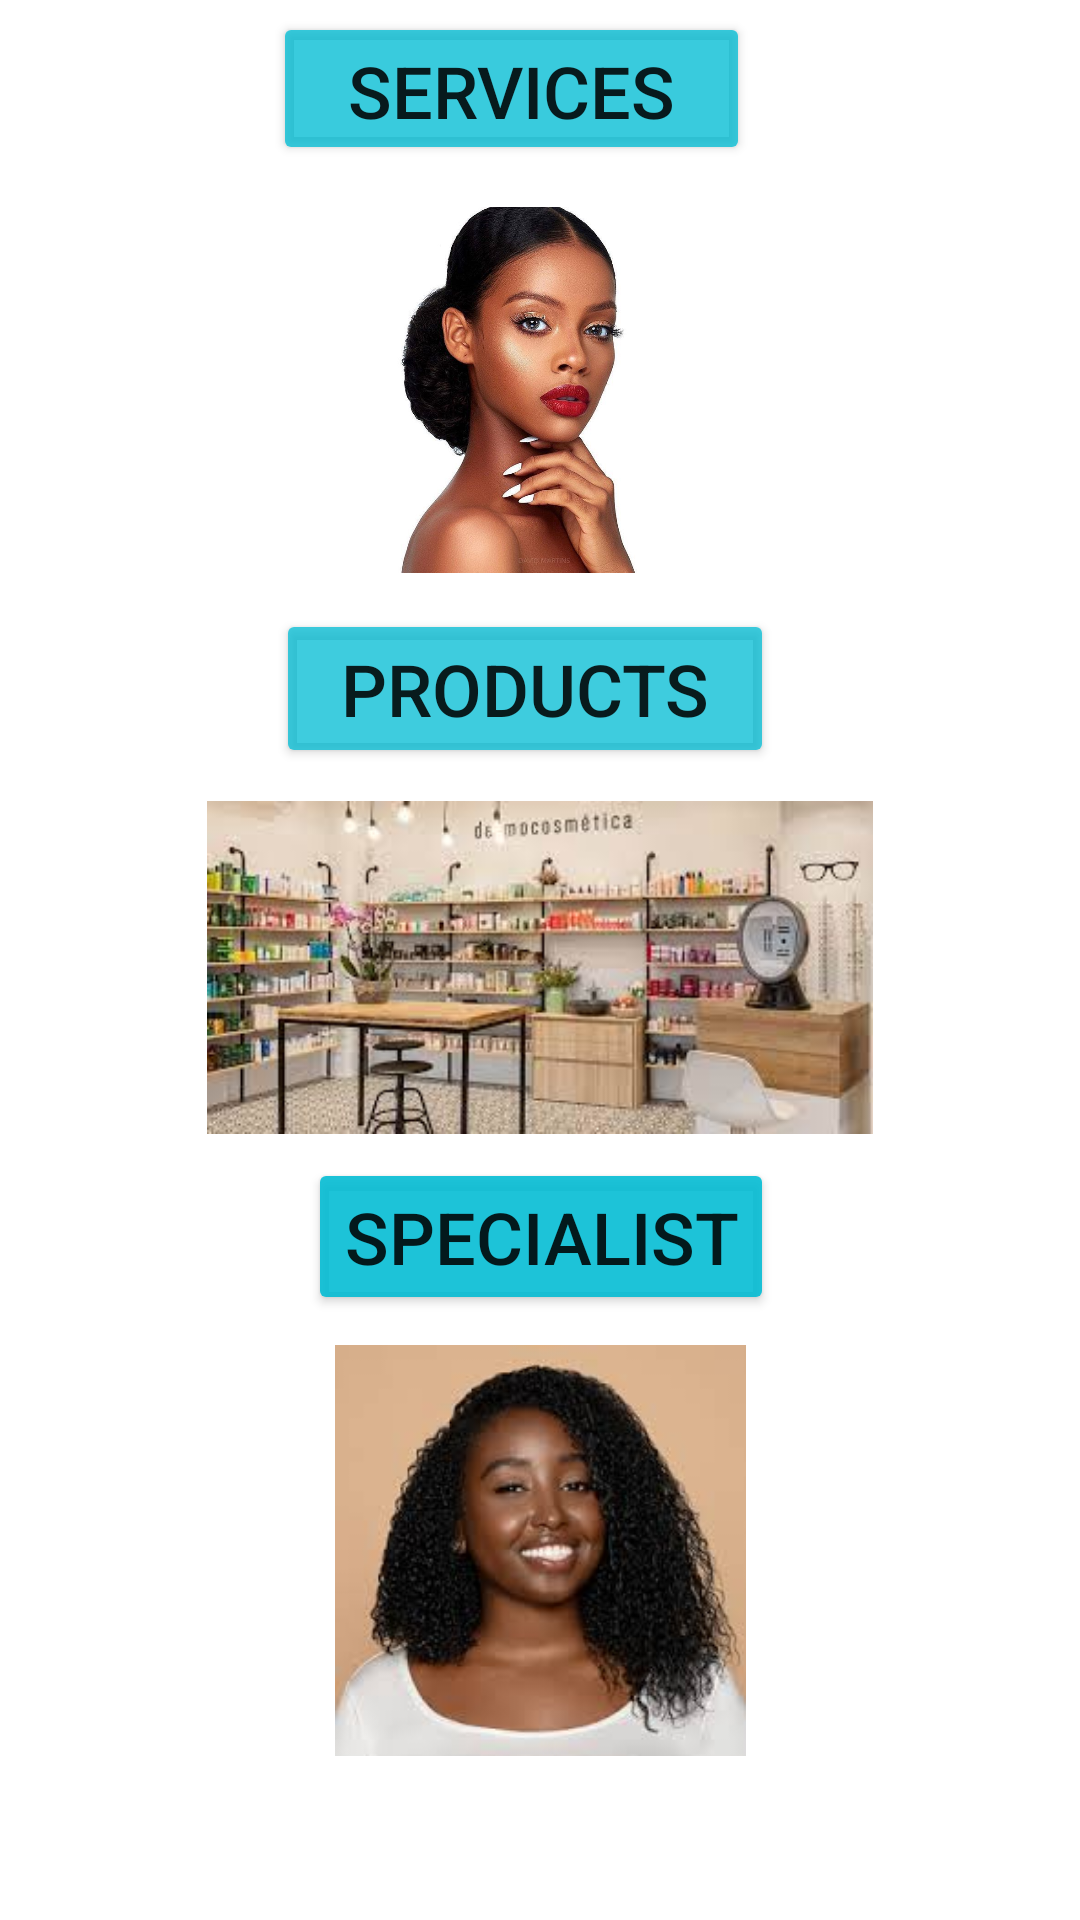

Produce the Android XML layout that renders to this screen, including the resource entries it uses.
<!-- AndroidManifest.xml: application theme Theme.Beauty_Salon -->
<!-- res/layout/activity_page1.xml -->
<?xml version="1.0" encoding="utf-8"?>
<androidx.constraintlayout.widget.ConstraintLayout xmlns:android="http://schemas.android.com/apk/res/android"
    xmlns:app="http://schemas.android.com/apk/res-auto"
    xmlns:tools="http://schemas.android.com/tools"
    android:layout_width="match_parent"
    android:layout_height="match_parent"
    tools:context=".Page1Activity">

    <Button
        android:id="@+id/btnServices"
        android:layout_width="159dp"
        android:layout_height="51dp"
        android:layout_marginTop="4dp"
        android:backgroundTint="#C600BCD4"
        android:text="Services"
        android:textSize="24sp"
        app:layout_constraintEnd_toEndOf="parent"
        app:layout_constraintHorizontal_bias="0.452"
        app:layout_constraintStart_toStartOf="parent"
        app:layout_constraintTop_toTopOf="parent" />

    <ImageView
        android:id="@+id/imgServices"
        android:layout_width="0dp"
        android:layout_height="122dp"
        android:layout_marginStart="16dp"
        android:layout_marginTop="14dp"
        android:layout_marginEnd="16dp"
        app:layout_constraintEnd_toEndOf="parent"
        app:layout_constraintHorizontal_bias="0.571"
        app:layout_constraintStart_toStartOf="parent"
        app:layout_constraintTop_toBottomOf="@+id/btnServices"
        app:srcCompat="@drawable/ajs" />

    <Button
        android:id="@+id/btnProducts"
        android:layout_width="166dp"
        android:layout_height="53dp"
        android:layout_marginTop="12dp"
        android:backgroundTint="#C100BCD4"
        android:text="Products"
        android:textSize="24sp"
        app:layout_constraintEnd_toEndOf="parent"
        app:layout_constraintHorizontal_bias="0.475"
        app:layout_constraintStart_toStartOf="parent"
        app:layout_constraintTop_toBottomOf="@+id/imgServices" />

    <ImageView
        android:id="@+id/imgProducts"
        android:layout_width="0dp"
        android:layout_height="111dp"
        android:layout_marginStart="16dp"
        android:layout_marginTop="11dp"
        android:layout_marginEnd="16dp"
        app:layout_constraintEnd_toEndOf="parent"
        app:layout_constraintStart_toStartOf="parent"
        app:layout_constraintTop_toBottomOf="@+id/btnProducts"
        app:srcCompat="@drawable/sp" />

    <Button
        android:id="@+id/btnSpecialist"
        android:layout_width="wrap_content"
        android:layout_height="wrap_content"
        android:layout_marginTop="8dp"
        android:backgroundTint="#E200BCD4"
        android:text="Specialist"
        android:textSize="24sp"
        app:layout_constraintEnd_toEndOf="parent"
        app:layout_constraintHorizontal_bias="0.502"
        app:layout_constraintStart_toStartOf="parent"
        app:layout_constraintTop_toBottomOf="@+id/imgProducts" />

    <ImageView
        android:id="@+id/imgSpecialist"
        android:layout_width="0dp"
        android:layout_height="137dp"
        android:layout_marginStart="16dp"
        android:layout_marginTop="10dp"
        android:layout_marginEnd="16dp"
        app:layout_constraintBottom_toBottomOf="parent"
        app:layout_constraintEnd_toEndOf="parent"
        app:layout_constraintStart_toStartOf="parent"
        app:layout_constraintTop_toBottomOf="@+id/btnSpecialist"
        app:layout_constraintVertical_bias="0.0"
        app:srcCompat="@drawable/ss" />
</androidx.constraintlayout.widget.ConstraintLayout>
<!-- resources referenced by this layout -->
<resources>
  <!-- drawable ajs: jpg bitmap (drawable, 69073 bytes) -->
  <!-- drawable sp: jpeg bitmap (drawable, 11838 bytes) -->
  <!-- drawable ss: jpeg bitmap (drawable, 7068 bytes) -->
  <style name="Theme.Beauty_Salon" parent="Theme.MaterialComponents.DayNight.DarkActionBar">
          
          <item name="colorPrimary">@color/purple_500</item>
          <item name="colorPrimaryVariant">@color/purple_700</item>
          <item name="colorOnPrimary">@color/white</item>
          
          <item name="colorSecondary">@color/teal_200</item>
          <item name="colorSecondaryVariant">@color/teal_700</item>
          <item name="colorOnSecondary">@color/black</item>
          
          <item name="android:statusBarColor" tools:targetApi="l">?attr/colorPrimaryVariant</item>
          
      </style>
  <!-- not gathered from this repository: default colours our renderer supplied (Android Studio template values) -->
  <color name="purple_500">#FF6200EE</color>
  <color name="purple_700">#FF3700B3</color>
  <color name="teal_200">#FF03DAC5</color>
  <color name="teal_700">#FF018786</color>
  <color name="black">#FF000000</color>
  <color name="white">#FFFFFFFF</color>
</resources>
